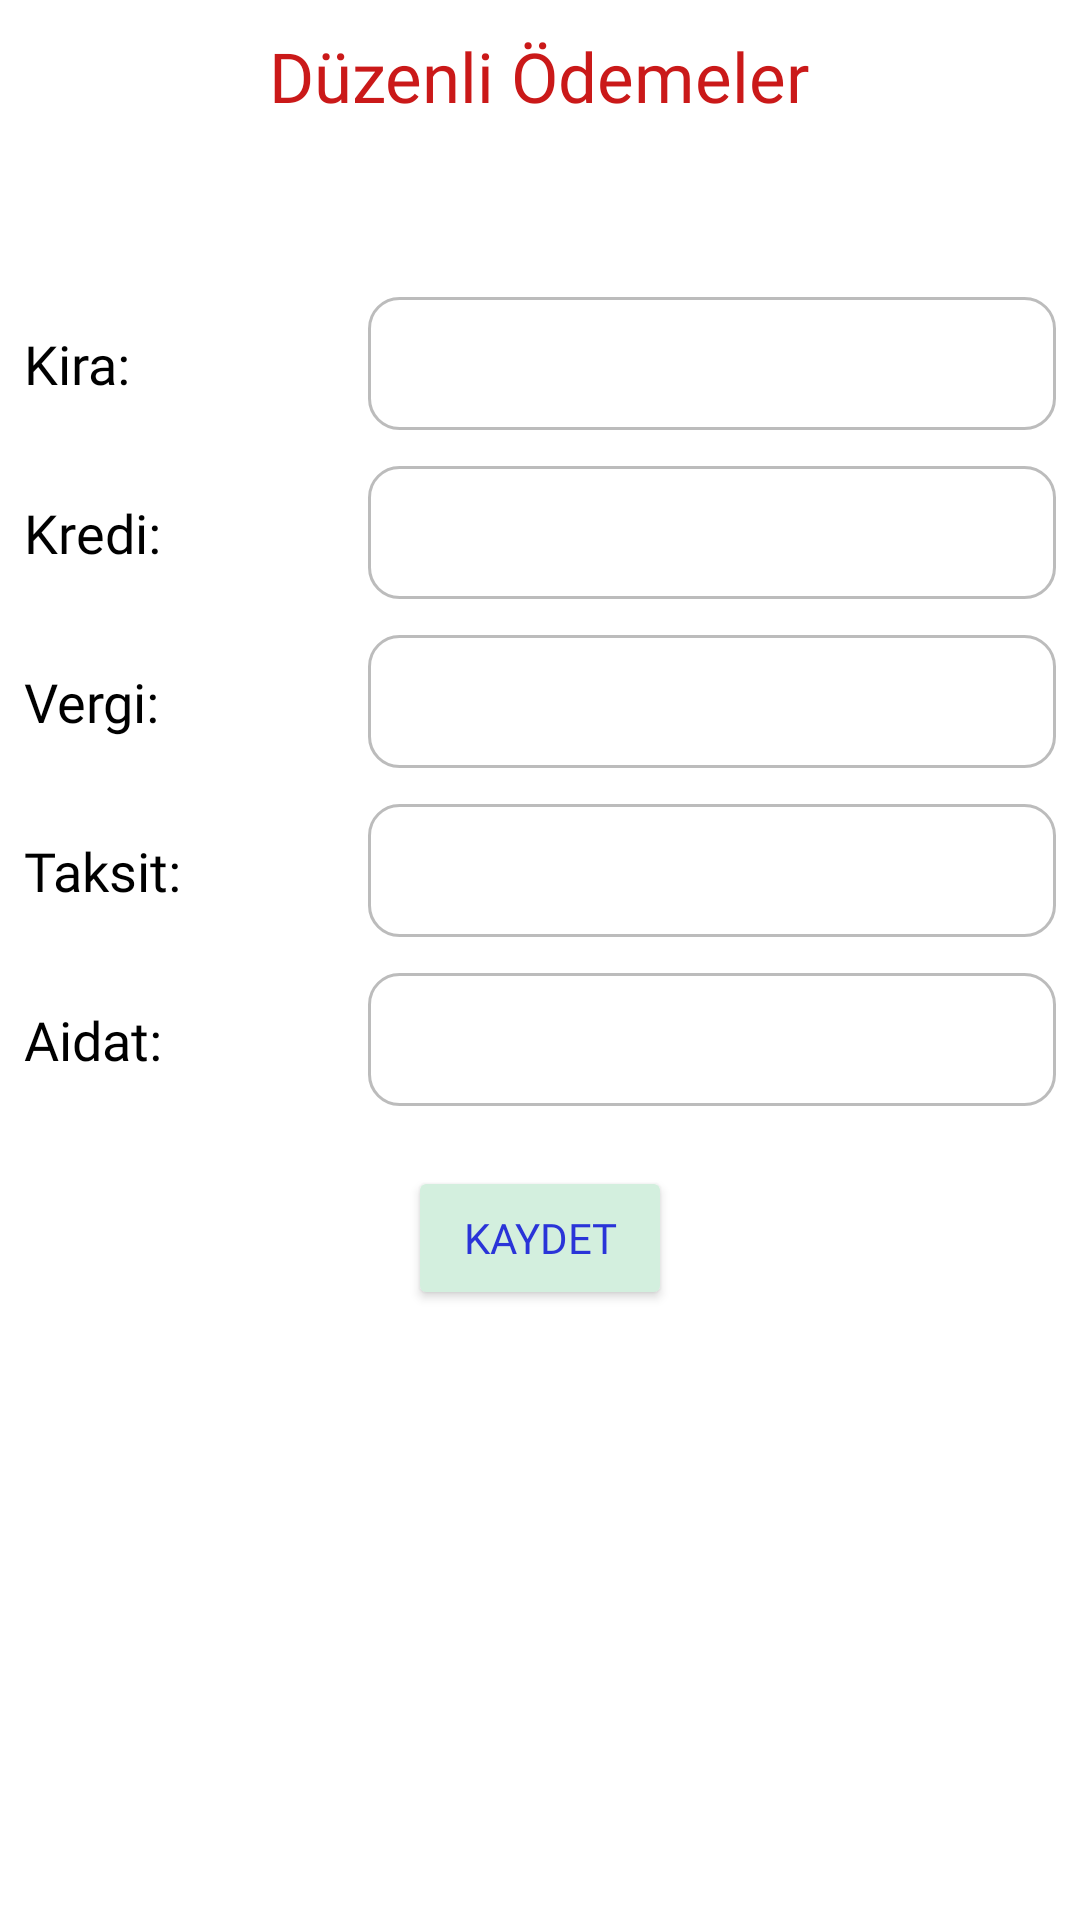

The Android layout XML behind this screen, and the referenced resources:
<!-- AndroidManifest.xml: application theme Theme.KiraTakip -->
<!-- res/layout/fragment_duzenli_harcamalar.xml -->
<?xml version="1.0" encoding="utf-8"?>
<LinearLayout xmlns:android="http://schemas.android.com/apk/res/android"
    xmlns:tools="http://schemas.android.com/tools"
    android:layout_width="match_parent"
    android:layout_height="match_parent"
    android:orientation="vertical"
    tools:context=".DuzenliHarcamalarFragment">


    <TextView
        android:id="@+id/duzenliHarcamalarBaslik"
        android:layout_width="wrap_content"
        android:layout_height="wrap_content"
        android:fontFamily="@font/manrope_medium"
        android:textColor="@color/red"
        android:text="Düzenli Ödemeler"
        android:textSize="23sp"
        android:layout_gravity="center"
        android:layout_marginTop="10dp" />

    <TextView
        android:id="@+id/ayBaslik"
        android:layout_width="wrap_content"
        android:layout_height="wrap_content"
        android:fontFamily="@font/manrope_medium"
        android:textColor="@color/red"
        tools:text="Ocak 2023"
        android:textSize="18sp"
        android:layout_gravity="center"
        android:layout_marginTop="12dp" />


    <androidx.appcompat.widget.LinearLayoutCompat
        android:layout_width="match_parent"
        android:layout_height="wrap_content"
        android:layout_marginTop="22dp"
        android:layout_marginHorizontal="8dp"
        android:orientation="horizontal">

        <TextView
            android:layout_width="0dp"
            android:layout_weight="0.5"
            android:layout_height="wrap_content"
            android:fontFamily="@font/manrope_medium"
            android:textColor="@color/black"
            android:textSize="18sp"
            android:layout_gravity="center"
            android:text="Kira: " />

        <EditText
            android:id="@+id/kiraEditText"
            android:layout_width="0dp"
            android:layout_weight="1"
            android:layout_height="wrap_content"
            android:background="@drawable/emailpasswordborder"
            android:ems="14"
            android:fontFamily="@font/manrope_medium"
            android:inputType="number"
            android:textColor="@color/black"
            android:textSize="18sp" />

    </androidx.appcompat.widget.LinearLayoutCompat>

    <androidx.appcompat.widget.LinearLayoutCompat
        android:layout_width="match_parent"
        android:layout_height="wrap_content"
        android:layout_marginTop="12dp"
        android:layout_marginHorizontal="8dp"
        android:orientation="horizontal">

        <TextView
            android:layout_width="0dp"
            android:layout_weight="0.5"
            android:layout_height="wrap_content"
            android:fontFamily="@font/manrope_medium"
            android:textColor="@color/black"
            android:textSize="18sp"
            android:layout_gravity="center"
            android:text="Kredi: " />

        <EditText
            android:id="@+id/krediEditText"
            android:layout_width="0dp"
            android:layout_weight="1"
            android:layout_height="wrap_content"
            android:background="@drawable/emailpasswordborder"
            android:ems="14"
            android:fontFamily="@font/manrope_medium"
            android:inputType="number"
            android:textColor="@color/black"
            android:textSize="18sp" />

    </androidx.appcompat.widget.LinearLayoutCompat>

    <androidx.appcompat.widget.LinearLayoutCompat
        android:layout_width="match_parent"
        android:layout_height="wrap_content"
        android:layout_marginTop="12dp"
        android:layout_marginHorizontal="8dp"
        android:orientation="horizontal">

        <TextView
            android:layout_width="0dp"
            android:layout_weight="0.5"
            android:layout_height="wrap_content"
            android:fontFamily="@font/manrope_medium"
            android:textColor="@color/black"
            android:textSize="18sp"
            android:layout_gravity="center"
            android:text="Vergi: " />

        <EditText
            android:id="@+id/vergiEditText"
            android:layout_width="0dp"
            android:layout_weight="1"
            android:layout_height="wrap_content"
            android:background="@drawable/emailpasswordborder"
            android:ems="14"
            android:fontFamily="@font/manrope_medium"
            android:inputType="number"
            android:textColor="@color/black"
            android:textSize="18sp" />

    </androidx.appcompat.widget.LinearLayoutCompat>

    <androidx.appcompat.widget.LinearLayoutCompat
        android:layout_width="match_parent"
        android:layout_height="wrap_content"
        android:layout_marginTop="12dp"
        android:layout_marginHorizontal="8dp"
        android:orientation="horizontal">

        <TextView
            android:layout_width="0dp"
            android:layout_weight="0.5"
            android:layout_height="wrap_content"
            android:fontFamily="@font/manrope_medium"
            android:textColor="@color/black"
            android:textSize="18sp"
            android:layout_gravity="center"
            android:text="Taksit: " />

        <EditText
            android:id="@+id/taksitEditText"
            android:layout_width="0dp"
            android:layout_weight="1"
            android:layout_height="wrap_content"
            android:background="@drawable/emailpasswordborder"
            android:ems="14"
            android:fontFamily="@font/manrope_medium"
            android:inputType="number"
            android:textColor="@color/black"
            android:textSize="18sp" />

    </androidx.appcompat.widget.LinearLayoutCompat>


    <androidx.appcompat.widget.LinearLayoutCompat
        android:layout_width="match_parent"
        android:layout_height="wrap_content"
        android:layout_marginTop="12dp"
        android:layout_marginHorizontal="8dp"
        android:orientation="horizontal">

        <TextView
            android:layout_width="0dp"
            android:layout_weight="0.5"
            android:layout_height="wrap_content"
            android:fontFamily="@font/manrope_medium"
            android:textColor="@color/black"
            android:textSize="18sp"
            android:layout_gravity="center"
            android:text="Aidat: " />

        <EditText
            android:id="@+id/aidatEditText"
            android:layout_width="0dp"
            android:layout_weight="1"
            android:layout_height="wrap_content"
            android:background="@drawable/emailpasswordborder"
            android:ems="14"
            android:fontFamily="@font/manrope_medium"
            android:inputType="number"
            android:textColor="@color/black"
            android:textSize="18sp" />

    </androidx.appcompat.widget.LinearLayoutCompat>


    <Button
        android:id="@+id/kaydetButton"
        android:text="Kaydet"
        android:backgroundTint="@color/softgreen"
        android:textColor="@color/blue"
        android:fontFamily="@font/manrope_medium"
        android:layout_marginTop="20dp"
        android:layout_gravity="center"
        android:layout_width="wrap_content"
        android:layout_height="wrap_content"/>

    <TextView
        android:id="@+id/toplamGiderText"
        android:layout_width="wrap_content"
        android:layout_height="wrap_content"
        android:fontFamily="@font/manrope_medium"
        android:textColor="@color/red"
        tools:text="Toplam Gider :"
        android:textSize="23sp"
        android:layout_gravity="center"
        android:layout_marginTop="35dp" />



</LinearLayout>
<!-- resources referenced by this layout -->
<resources>
  <color name="black">#FF000000</color>
  <color name="blue">#2A34D8</color>
  <color name="red">#CA1919</color>
  <color name="softgreen">#d3efde</color>
  <!-- drawable emailpasswordborder (drawable) -->
  <?xml version="1.0" encoding="utf-8"?>
  <layer-list xmlns:android="http://schemas.android.com/apk/res/android">
  
      <item>
  
          <shape android:shape="rectangle">
  
              <padding android:left="12dp" android:right="8dp"
                  android:top="10dp" android:bottom="10dp"/>
  
              <solid android:color="#FFFFFF"/>
  
              <stroke android:color="#BCBCBC"
                  android:width="1dp"/>
  
              <corners android:radius="10dp"/>
  
          </shape>
  
      </item>
  
  </layer-list>
  <style name="Theme.KiraTakip" parent="Theme.MaterialComponents.DayNight.NoActionBar">
          
          <item name="colorPrimary">@color/purple_500</item>
          <item name="colorPrimaryVariant">@color/purple_700</item>
          <item name="colorOnPrimary">@color/white</item>
          
          <item name="colorSecondary">@color/teal_200</item>
          <item name="colorSecondaryVariant">@color/teal_700</item>
          <item name="colorOnSecondary">@color/black</item>
          
          <item name="android:statusBarColor">?attr/colorPrimaryVariant</item>
          
      </style>
  <color name="purple_500">#FF6200EE</color>
  <color name="purple_700">#FF3700B3</color>
  <color name="white">#FFFFFFFF</color>
  <color name="teal_200">#FF03DAC5</color>
  <color name="teal_700">#FF018786</color>
</resources>
